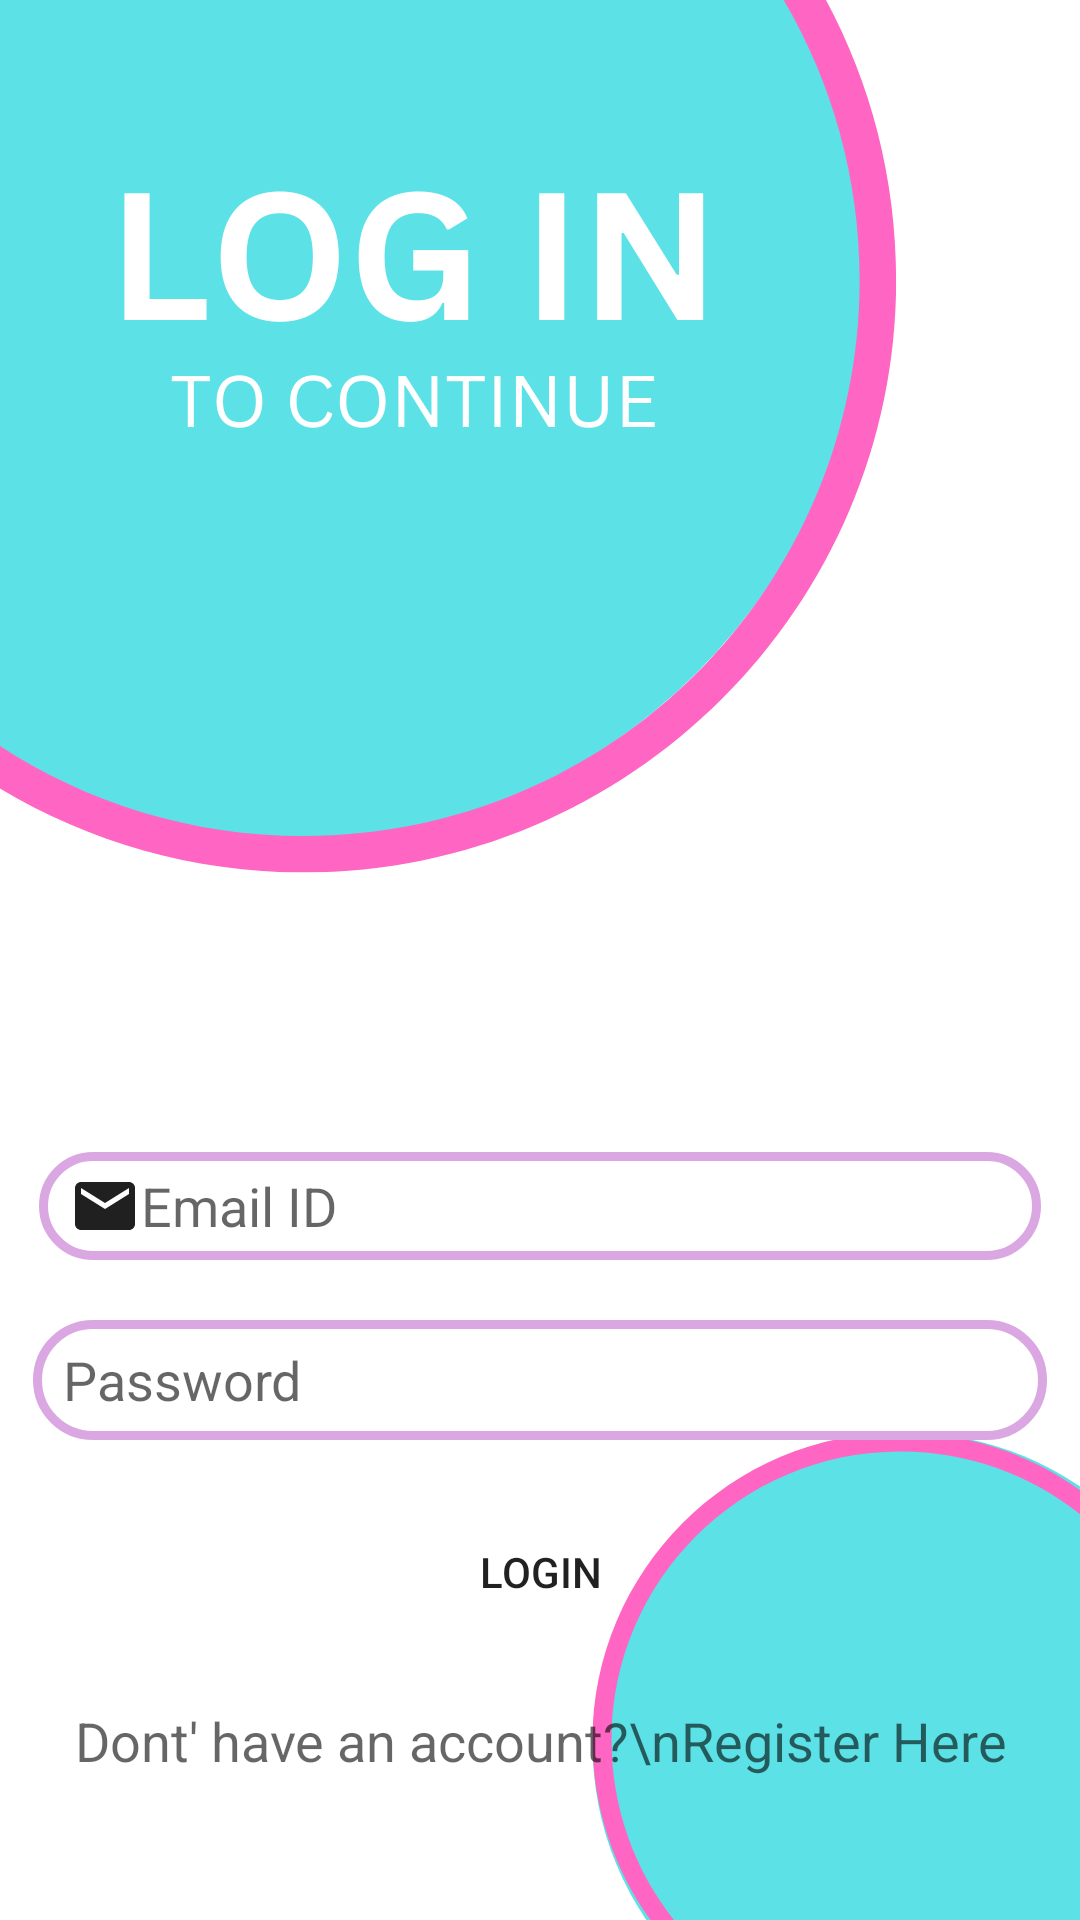

Reconstruct the res/layout file that produces this screen, plus the resources it refers to.
<!-- AndroidManifest.xml: application theme Theme.Ownerapp -->
<!-- res/layout/activity_login.xml -->
<?xml version="1.0" encoding="utf-8"?>
<androidx.constraintlayout.widget.ConstraintLayout
    xmlns:android="http://schemas.android.com/apk/res/android"
    xmlns:app="http://schemas.android.com/apk/res-auto"
    xmlns:tools="http://schemas.android.com/tools"
    android:layout_width="match_parent"
    android:layout_height="match_parent"
    android:background="@drawable/log"
    tools:context=".LoginActivity">


    <TextView
        android:id="@+id/textViewRegister"
        android:layout_width="match_parent"
        android:layout_height="wrap_content"
        android:layout_marginTop="10dp"
        android:layout_marginBottom="87dp"
        android:text="Dont' have an account?\nRegister Here"
        android:textAlignment="center"
        android:textAppearance="@style/Base.TextAppearance.AppCompat.Medium"
        app:layout_constraintBottom_toBottomOf="parent"
        app:layout_constraintEnd_toEndOf="parent"
        app:layout_constraintStart_toStartOf="parent"
        app:layout_constraintTop_toBottomOf="@+id/buttonLogin" />

    <EditText
        android:id="@+id/editTextUsername_login"
        android:layout_width="334dp"
        android:layout_height="36dp"
        android:layout_marginStart="40dp"
        android:layout_marginTop="423dp"
        android:layout_marginEnd="40dp"
        android:textColor="@color/black"
        android:layout_marginBottom="10dp"
        android:background="@drawable/custom_edittext"
        android:drawableLeft="@drawable/ic_baseline_email_24"
        android:hint="Email ID"
        android:inputType="text"
        android:paddingLeft="10dp"
        app:layout_constraintBottom_toTopOf="@+id/editTextPassword_login"
        app:layout_constraintEnd_toEndOf="parent"
        app:layout_constraintStart_toStartOf="parent"
        app:layout_constraintTop_toTopOf="parent" />

    <Button
        android:id="@+id/buttonLogin"
        android:layout_width="match_parent"
        android:layout_height="wrap_content"
        android:layout_marginStart="60dp"
        android:layout_marginTop="10dp"
        android:layout_marginEnd="60dp"
        android:layout_marginBottom="10dp"
        android:background="@drawable/button_background_blue"
        android:text="Login"
        app:layout_constraintBottom_toTopOf="@+id/textViewRegister"
        app:layout_constraintEnd_toEndOf="parent"
        app:layout_constraintStart_toStartOf="parent"
        app:layout_constraintTop_toBottomOf="@+id/editTextPassword_login" />

    <EditText
        android:id="@+id/editTextPassword_login"
        android:layout_width="338dp"
        android:layout_height="40dp"
        android:layout_marginStart="40dp"
        android:layout_marginTop="10dp"
        android:layout_marginEnd="40dp"
        android:textColor="@color/black"
        android:layout_marginBottom="10dp"
        android:background="@drawable/custom_edittext"
        android:drawableLeft="@drawable/ic_baseline_lock_24"
        android:fontFamily="sans-serif"
        android:hint="Password"
        android:inputType="textPassword"
        android:paddingLeft="10dp"
        app:layout_constraintBottom_toTopOf="@+id/buttonLogin"
        app:layout_constraintEnd_toEndOf="parent"
        app:layout_constraintStart_toStartOf="parent"
        app:layout_constraintTop_toBottomOf="@+id/editTextUsername_login" />

</androidx.constraintlayout.widget.ConstraintLayout>
<!-- resources referenced by this layout -->
<resources>
  <color name="black">#FF000000</color>
  <!-- drawable custom_edittext (drawable) -->
  <?xml version="1.0" encoding="utf-8"?>
  <shape xmlns:android="http://schemas.android.com/apk/res/android"
      android:shape="rectangle">
      <stroke android:width="3dp"
          android:color="#DAA7E2"
          />
      <corners
          android:radius="200dp"
  />
  </shape>
  <!-- drawable ic_baseline_email_24 (drawable) -->
  <vector android:height="24dp" android:tint="#212020"
      android:viewportHeight="24" android:viewportWidth="24"
      android:width="24dp" xmlns:android="http://schemas.android.com/apk/res/android">
      <path android:fillColor="@android:color/white" android:pathData="M20,4L4,4c-1.1,0 -1.99,0.9 -1.99,2L2,18c0,1.1 0.9,2 2,2h16c1.1,0 2,-0.9 2,-2L22,6c0,-1.1 -0.9,-2 -2,-2zM20,8l-8,5 -8,-5L4,6l8,5 8,-5v2z"/>
  </vector>
  <!-- drawable log: png bitmap (drawable, 58910 bytes) -->
  <style name="Theme.Ownerapp" parent="Theme.MaterialComponents.DayNight.DarkActionBar">
          
          <item name="colorPrimary">@color/purple_500</item>
          <item name="colorPrimaryVariant">@color/purple_700</item>
          <item name="colorOnPrimary">@color/white</item>
          
          <item name="colorSecondary">@color/teal_200</item>
          <item name="colorSecondaryVariant">@color/teal_700</item>
          <item name="colorOnSecondary">@color/black</item>
          
          <item name="android:statusBarColor">?attr/colorPrimaryVariant</item>
          
      </style>
  <color name="purple_500">#FF6200EE</color>
  <color name="purple_700">#FF3700B3</color>
  <color name="white">#FFFFFFFF</color>
  <color name="teal_200">#FF03DAC5</color>
  <color name="teal_700">#FF018786</color>
</resources>
